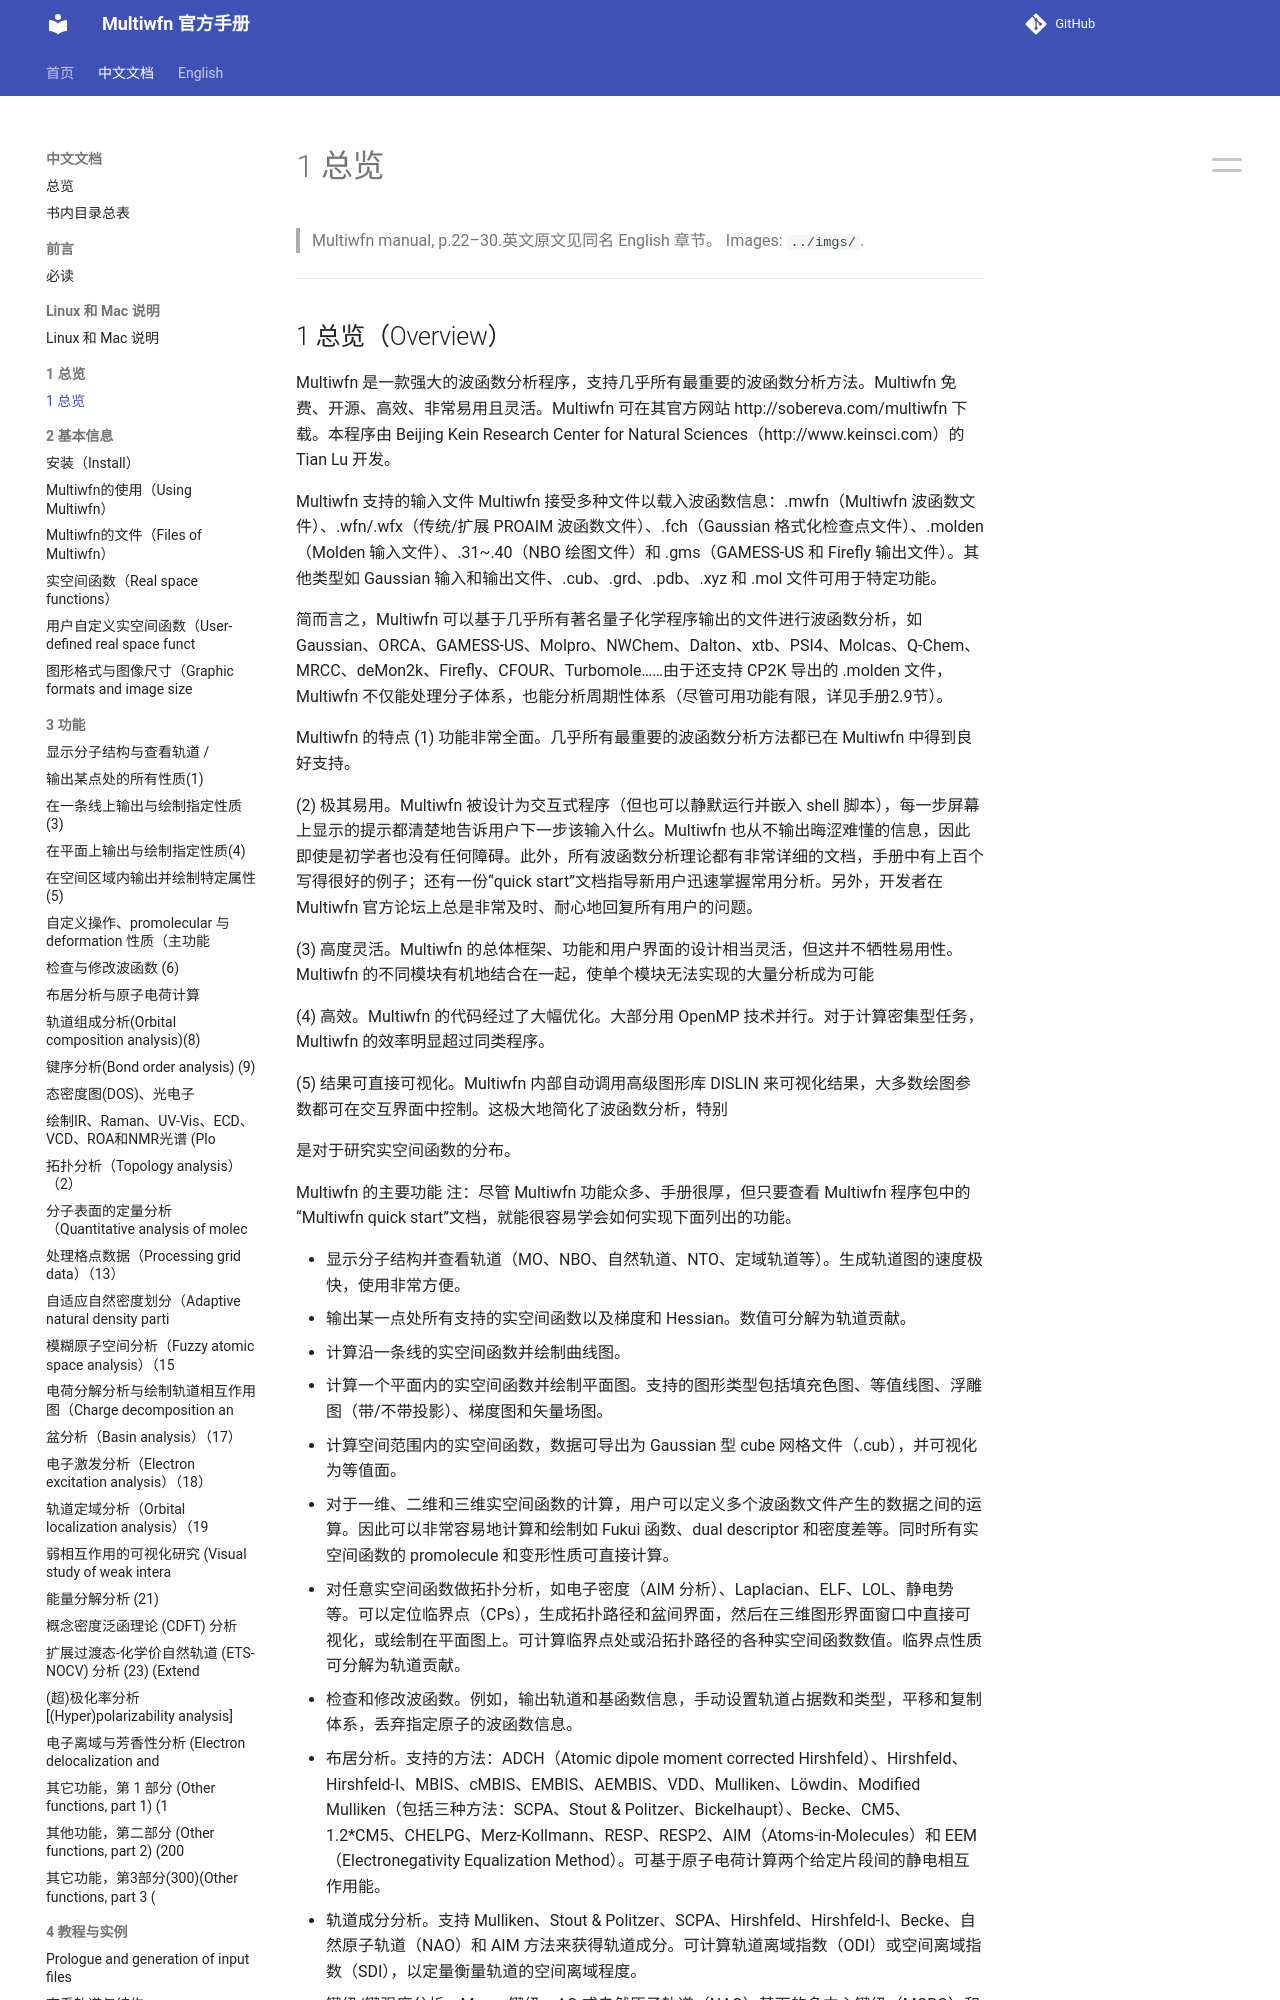

repository: wxyhgk/multiwfn-docs · page: zh/zh_03_1-overview.html · generator: mkdocs

# 1 总览

> Multiwfn manual, p.22–30.英文原文见同名 English 章节。 Images: `../imgs/`.

---

<!-- p.22 -->



## 1 总览（Overview）

Multiwfn 是一款强大的波函数分析程序，支持几乎所有最重要的波函数分析方法。Multiwfn 免费、开源、高效、非常易用且灵活。Multiwfn 可在其官方网站 http://sobereva.com/multiwfn 下载。本程序由 Beijing Kein Research Center for Natural Sciences（http://www.keinsci.com）的 Tian Lu 开发。

Multiwfn 支持的输入文件 Multiwfn 接受多种文件以载入波函数信息：.mwfn（Multiwfn 波函数文件）、.wfn/.wfx（传统/扩展 PROAIM 波函数文件）、.fch（Gaussian 格式化检查点文件）、.molden（Molden 输入文件）、.31~.40（NBO 绘图文件）和 .gms（GAMESS-US 和 Firefly 输出文件）。其他类型如 Gaussian 输入和输出文件、.cub、.grd、.pdb、.xyz 和 .mol 文件可用于特定功能。

简而言之，Multiwfn 可以基于几乎所有著名量子化学程序输出的文件进行波函数分析，如 Gaussian、ORCA、GAMESS-US、Molpro、NWChem、Dalton、xtb、PSI4、Molcas、Q-Chem、MRCC、deMon2k、Firefly、CFOUR、Turbomole……由于还支持 CP2K 导出的 .molden 文件，Multiwfn 不仅能处理分子体系，也能分析周期性体系（尽管可用功能有限，详见手册2.9节）。

Multiwfn 的特点 (1) 功能非常全面。几乎所有最重要的波函数分析方法都已在 Multiwfn 中得到良好支持。

(2) 极其易用。Multiwfn 被设计为交互式程序（但也可以静默运行并嵌入 shell 脚本），每一步屏幕上显示的提示都清楚地告诉用户下一步该输入什么。Multiwfn 也从不输出晦涩难懂的信息，因此即使是初学者也没有任何障碍。此外，所有波函数分析理论都有非常详细的文档，手册中有上百个写得很好的例子；还有一份“quick start”文档指导新用户迅速掌握常用分析。另外，开发者在 Multiwfn 官方论坛上总是非常及时、耐心地回复所有用户的问题。

(3) 高度灵活。Multiwfn 的总体框架、功能和用户界面的设计相当灵活，但这并不牺牲易用性。Multiwfn 的不同模块有机地结合在一起，使单个模块无法实现的大量分析成为可能

(4) 高效。Multiwfn 的代码经过了大幅优化。大部分用 OpenMP 技术并行。对于计算密集型任务，Multiwfn 的效率明显超过同类程序。

(5) 结果可直接可视化。Multiwfn 内部自动调用高级图形库 DISLIN 来可视化结果，大多数绘图参数都可在交互界面中控制。这极大地简化了波函数分析，特别


<!-- p.23 -->


是对于研究实空间函数的分布。

Multiwfn 的主要功能 注：尽管 Multiwfn 功能众多、手册很厚，但只要查看 Multiwfn 程序包中的“Multiwfn quick start”文档，就能很容易学会如何实现下面列出的功能。

- 显示分子结构并查看轨道（MO、NBO、自然轨道、NTO、定域轨道等）。生成轨道图的速度极快，使用非常方便。
- 输出某一点处所有支持的实空间函数以及梯度和 Hessian。数值可分解为轨道贡献。
- 计算沿一条线的实空间函数并绘制曲线图。
- 计算一个平面内的实空间函数并绘制平面图。支持的图形类型包括填充色图、等值线图、浮雕图（带/不带投影）、梯度图和矢量场图。
- 计算空间范围内的实空间函数，数据可导出为 Gaussian 型 cube 网格文件（.cub），并可视化为等值面。
- 对于一维、二维和三维实空间函数的计算，用户可以定义多个波函数文件产生的数据之间的运算。因此可以非常容易地计算和绘制如 Fukui 函数、dual descriptor 和密度差等。同时所有实空间函数的 promolecule 和变形性质可直接计算。
- 对任意实空间函数做拓扑分析，如电子密度（AIM 分析）、Laplacian、ELF、LOL、静电势等。可以定位临界点（CPs），生成拓扑路径和盆间界面，然后在三维图形界面窗口中直接可视化，或绘制在平面图上。可计算临界点处或沿拓扑路径的各种实空间函数数值。临界点性质可分解为轨道贡献。
- 检查和修改波函数。例如，输出轨道和基函数信息，手动设置轨道占据数和类型，平移和复制体系，丢弃指定原子的波函数信息。
- 布居分析。支持的方法：ADCH（Atomic dipole moment corrected Hirshfeld）、Hirshfeld、Hirshfeld-I、MBIS、cMBIS、EMBIS、AEMBIS、VDD、Mulliken、Löwdin、Modified Mulliken（包括三种方法：SCPA、Stout & Politzer、Bickelhaupt）、Becke、CM5、1.2*CM5、CHELPG、Merz-Kollmann、RESP、RESP2、AIM（Atoms-in-Molecules）和 EEM（Electronegativity Equalization Method）。可基于原子电荷计算两个给定片段间的静电相互作用能。
- 轨道成分分析。支持 Mulliken、Stout & Politzer、SCPA、Hirshfeld、Hirshfeld-I、Becke、自然原子轨道（NAO）和 AIM 方法来获得轨道成分。可计算轨道离域指数（ODI）或空间离域指数（SDI），以定量衡量轨道的空间离域程度。
- 键级/键强度分析。Mayer 键级；AO 或自然原子轨道（NAO）基下的多中心键级（MCBO）和多中心指数（MCI）（任意中心数）；Löwdin 正交化基下的 Wiberg 键级；Mulliken 键级；AV1245 指数；本征键强度指数（IBSI）。Mayer 和 Mulliken 键级可


<!-- p.24 -->
